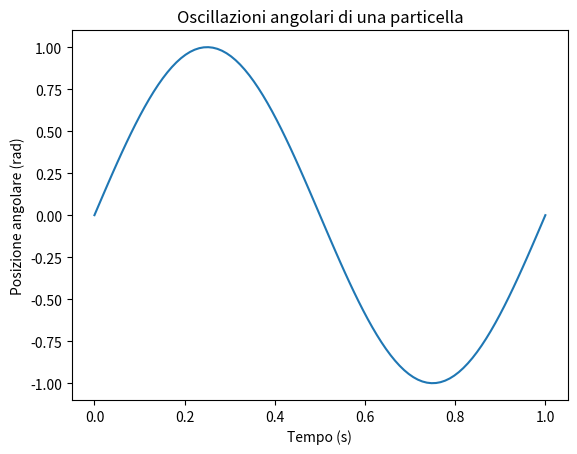

Generate this figure with matplotlib:


import numpy as np
import matplotlib.pyplot as plt

# Definiamo la funzione matematica per la posizione angolare della particella
def particle_position(t, A, omega):
    return A * np.sin(omega * t)

# Definiamo i parametri per la funzione di posizione angolare della particella
A = 1    # ampiezza dell'oscillazione
omega = 2 * np.pi   # frequenza angolare costante

# Calcoliamo la posizione angolare della particella in funzione del tempo per un intervallo di 2 periodi
t = np.linspace(0, 2 * np.pi / omega, 100)
theta = particle_position(t, A, omega)

# Visualizziamo la posizione angolare della particella in funzione del tempo
plt.plot(t, theta)
plt.xlabel('Tempo (s)')
plt.ylabel('Posizione angolare (rad)')
plt.title('Oscillazioni angolari di una particella')
plt.show()
